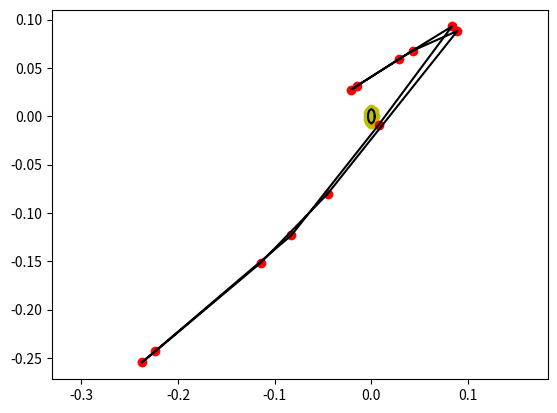

Python code for this plot:
import matplotlib.pyplot as plt

x = [0.0034999999999999476]
y = [0.0]
plt.plot(x, y,'yo')

x = [0.0032163660939454886]
y = [0.0029576002361487493]
plt.plot(x, y,'yo')

x = [0.0022406108610614206]
y = [0.005761721270753884]
plt.plot(x, y,'yo')

x = [-6.544974912481294E-6]
y = [0.007499986886714067]
plt.plot(x, y,'yo')

x = [-0.002244022790737432]
y = [0.005755620829997807]
plt.plot(x, y,'yo')

x = [-0.0032172410249535766]
y = [0.002953227366918391]
plt.plot(x, y,'yo')

x = [-0.00349999970976711]
y = [-3.0543267124762926E-6]
plt.plot(x, y,'yo')

x = [-0.0032163660939457106]
y = [-0.0029576002361477714]
plt.plot(x, y,'yo')

x = [-0.0022406108610621978]
y = [-0.005761721270752519]
plt.plot(x, y,'yo')

x = [6.544974910926982E-6]
y = [-0.007499986886714072]
plt.plot(x, y,'yo')

x = [0.002244022790736655]
y = [-0.005755620829999171]
plt.plot(x, y,'yo')

x = [0.0032172410249533545]
y = [-0.00295322736691937]
plt.plot(x, y,'yo')

x = [0.0034999999999999476, 0.0032163660939454886, 0.0022406108610614206, -6.544974912481294E-6, -0.002244022790737432, -0.0032172410249535766, -0.00349999970976711, -0.0032163660939457106, -0.0022406108610621978, 6.544974910926982E-6, 0.002244022790736655, 0.0032172410249533545, 0.0034999999999999476]
y = [0.0, 0.0029576002361487493, 0.005761721270753884, 0.007499986886714067, 0.005755620829997807, 0.002953227366918391, -3.0543267124762926E-6, -0.0029576002361477714, -0.005761721270752519, -0.007499986886714072, -0.005755620829999171, -0.00295322736691937, 0.0]
plt.plot(x, y,'k')

x = [-0.045362678248656654]
y = [-0.080392246606288]
plt.plot(x, y,'ro')

x = [-0.1144578271459836]
y = [-0.15157146775966324]
plt.plot(x, y,'ro')

x = [-0.22339558259405196]
y = [-0.2431531763863844]
plt.plot(x, y,'ro')

x = [-0.23758994059360455]
y = [-0.2548080651243064]
plt.plot(x, y,'ro')

x = [-0.08271548362405909]
y = [-0.12315967698097788]
plt.plot(x, y,'ro')

x = [0.007820331678336475]
y = [-0.008541731841437564]
plt.plot(x, y,'ro')

x = [0.08329216260772451]
y = [0.09294407155939513]
plt.plot(x, y,'ro')

x = [0.029088115939283083]
y = [0.059618988417176]
plt.plot(x, y,'ro')

x = [-0.014518016450736925]
y = [0.03179065479845515]
plt.plot(x, y,'ro')

x = [-0.020669727481279085]
y = [0.027709257470140077]
plt.plot(x, y,'ro')

x = [0.04268246801727528]
y = [0.06782041735009278]
plt.plot(x, y,'ro')

x = [0.08907626150355247]
y = [0.08837354574687367]
plt.plot(x, y,'ro')

x = [-0.045362678248656654, -0.1144578271459836, -0.22339558259405196, -0.23758994059360455, -0.08271548362405909, 0.007820331678336475, 0.08329216260772451, 0.029088115939283083, -0.014518016450736925, -0.020669727481279085, 0.04268246801727528, 0.08907626150355247, -0.045362678248656654]
y = [-0.080392246606288, -0.15157146775966324, -0.2431531763863844, -0.2548080651243064, -0.12315967698097788, -0.008541731841437564, 0.09294407155939513, 0.059618988417176, 0.03179065479845515, 0.027709257470140077, 0.06782041735009278, 0.08837354574687367, -0.080392246606288]
plt.plot(x, y,'k')

plt.axis('equal')
plt.show()
